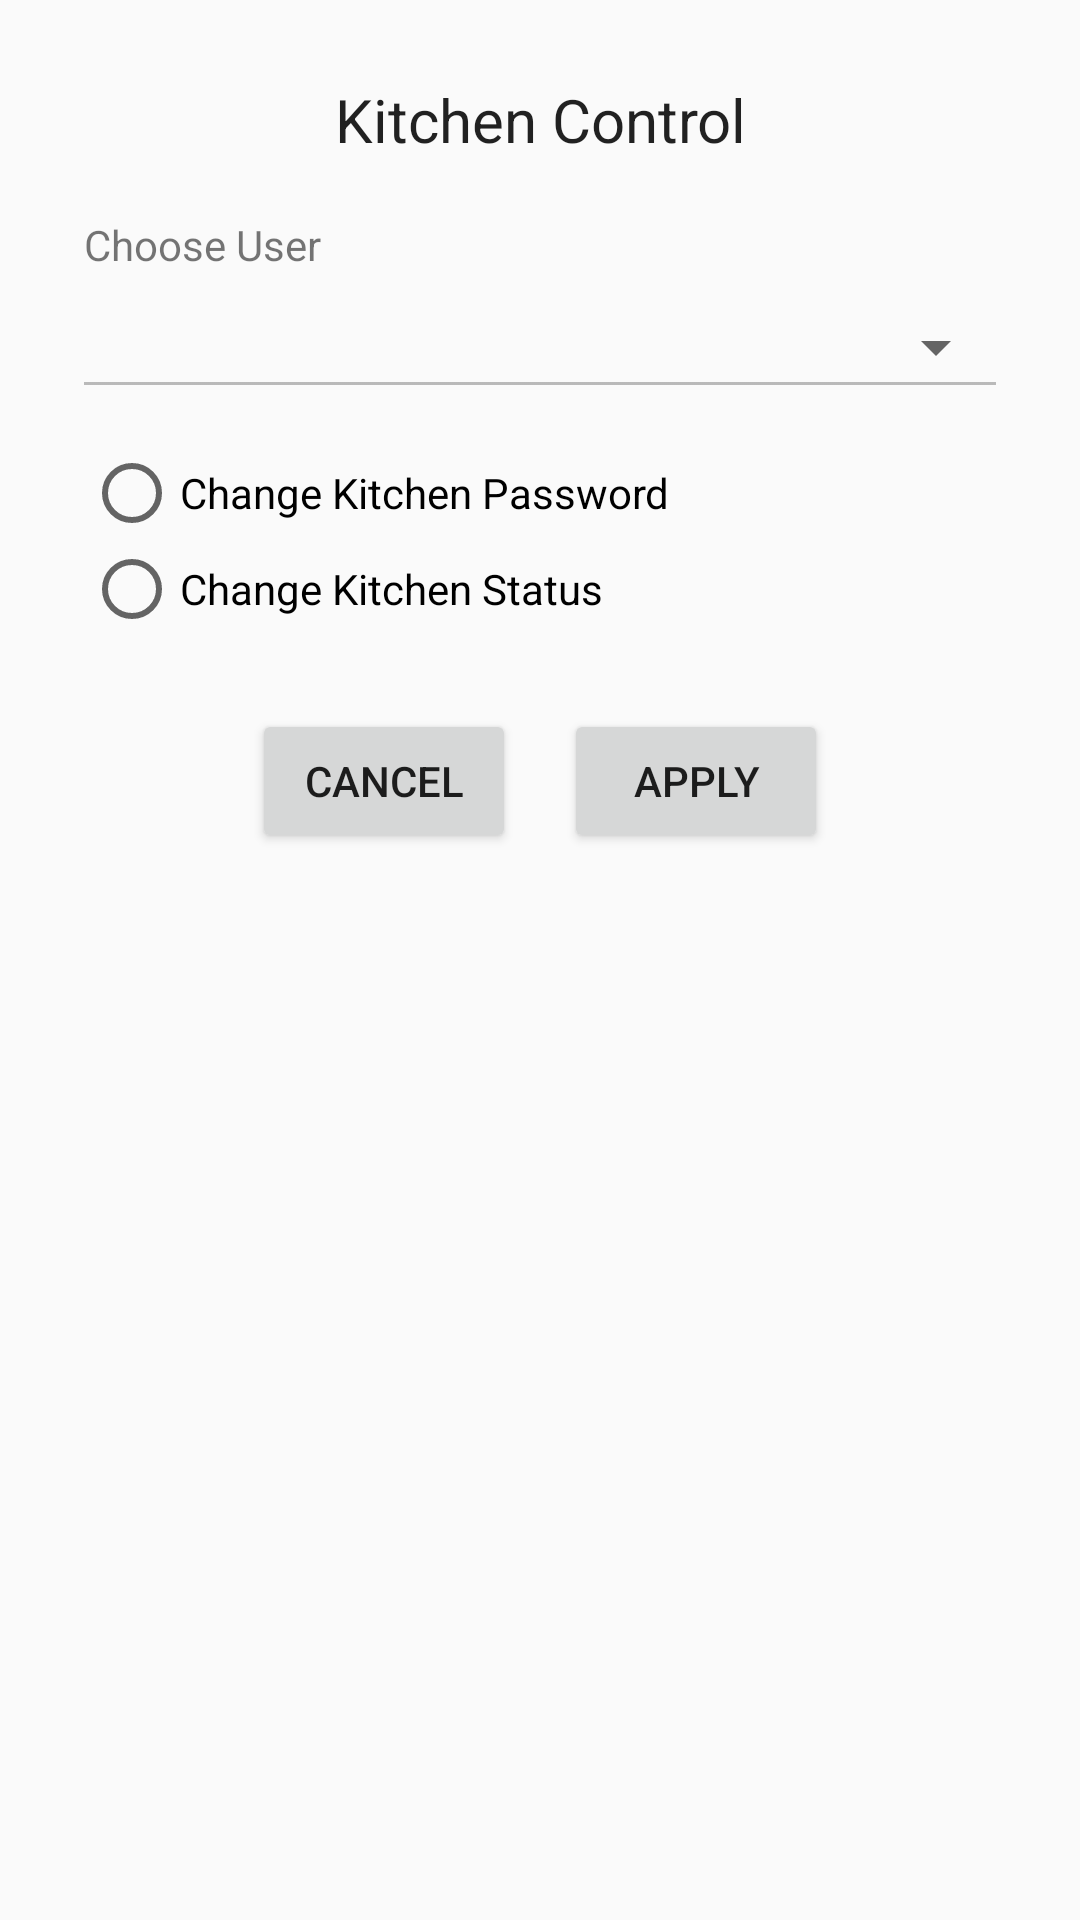

This screen was rendered from an Android layout file. Write that file and the resources it references.
<!-- AndroidManifest.xml: application theme AppTheme -->
<!-- res/layout/kitchencontrol_popup.xml -->
<?xml version="1.0" encoding="utf-8"?>
<LinearLayout xmlns:android="http://schemas.android.com/apk/res/android"
    android:orientation="vertical"
    android:layout_width="350dp"
    android:layout_height="wrap_content"
    android:padding="20dp"
    android:layout_gravity="center">

    <TextView
        android:id="@+id/textView"
        android:layout_width="wrap_content"
        android:layout_height="40dp"
        android:layout_gravity="center"
        android:gravity="center"
        android:text="Kitchen Control"
        android:textAppearance="?android:attr/textAppearanceLarge"
        android:textSize="20dp" />

    <TextView
        android:id="@+id/chooseKitchen_text"
        android:layout_width="wrap_content"
        android:layout_height="wrap_content"
        android:layout_marginStart="8dp"
        android:layout_marginTop="12dp"
        android:text="Choose User" />

    <RelativeLayout
        android:id="@+id/spinner_layout"
        android:layout_width="match_parent"
        android:layout_height="wrap_content"
        android:layout_margin="4dp">
        <com.google.android.material.textfield.TextInputEditText
            android:layout_width="match_parent"
            android:layout_height="wrap_content"
            android:enabled="false"/>

        <Spinner
            android:id="@+id/chooseKitchen_spinner"
            android:layout_width="match_parent"
            android:layout_height="wrap_content"
            android:layout_centerVertical="true" />
    </RelativeLayout>


        <RadioGroup
            android:id="@+id/switch_group"
            android:layout_width="match_parent"
            android:layout_height="wrap_content"
            android:layout_marginStart="8dp"
            android:layout_marginTop="8dp"
            android:layout_marginBottom="8dp"
            android:orientation="vertical">

            <RadioButton
                android:id="@+id/changePassword_button"
                android:layout_width="wrap_content"
                android:layout_height="wrap_content"
                android:text="Change Kitchen Password" />

            <RadioButton
                android:id="@+id/changeStatus_button"
                android:layout_width="wrap_content"
                android:layout_height="wrap_content"
                android:text="Change Kitchen Status" />
        </RadioGroup>


    <LinearLayout
        android:id="@+id/changePassword_group"
        android:layout_width="match_parent"
        android:layout_height="wrap_content"
        android:orientation="vertical"
        android:visibility="gone">

        <TextView
            android:layout_width="wrap_content"
            android:layout_height="wrap_content"
            android:layout_marginStart="8dp"
            android:layout_marginTop="12dp"
            android:text="Change Kitchen Password" />



        <com.google.android.material.textfield.TextInputEditText
            android:id="@+id/changePassword_editText"
            android:layout_width="match_parent"
            android:layout_height="wrap_content"
            android:layout_margin="4dp"
            android:inputType="textPassword" />

    </LinearLayout>

    <LinearLayout
        android:id="@+id/changeStatus_group"
        android:layout_width="match_parent"
        android:layout_height="wrap_content"
        android:orientation="vertical"
        android:visibility="gone">

        <TextView
            android:layout_width="wrap_content"
            android:layout_height="wrap_content"
            android:layout_marginStart="8dp"
            android:layout_marginTop="12dp"
            android:text="Change Kitchen Status" />

        <RadioGroup
            android:id="@+id/changeStatus_radioGroup"
            android:layout_width="match_parent"
            android:layout_height="wrap_content"
            android:layout_marginStart="8dp"
            android:layout_marginTop="8dp"
            android:layout_marginBottom="8dp"
            android:orientation="vertical">

            <RadioButton
                android:id="@+id/ready"
                android:layout_width="wrap_content"
                android:layout_height="wrap_content"
                android:checked="true"
                android:text="Ready" />

            <RadioButton
                android:id="@+id/busy"
                android:layout_width="wrap_content"
                android:layout_height="wrap_content"
                android:text="Busy" />

            <RadioButton
                android:id="@+id/outOfService"
                android:layout_width="wrap_content"
                android:layout_height="wrap_content"
                android:text="Out Of Service" />
        </RadioGroup>

    </LinearLayout>

    
        
        
        
        
        

    
        
        
        
        
        
        
        

        
        
        
        
        
        

        
            
            
            
            

        
            
            
            
            
    

    <LinearLayout
        android:layout_width="match_parent"
        android:layout_height="wrap_content"
        android:layout_margin="4dp"
        android:gravity="center">

        <Button
            android:id="@+id/cancel"
            android:layout_width="wrap_content"
            android:layout_height="wrap_content"
            android:layout_marginStart="8dp"
            android:layout_marginEnd="8dp"
            android:layout_marginTop="12dp"
            android:layout_marginBottom="12dp"
            android:layout_gravity="center"
            android:gravity="center"
            android:text="Cancel" />


        <Button
            android:id="@+id/apply"
            android:layout_width="wrap_content"
            android:layout_height="wrap_content"
            android:layout_marginStart="8dp"
            android:layout_marginEnd="8dp"
            android:layout_marginTop="12dp"
            android:layout_marginBottom="12dp"
            android:layout_gravity="center"
            android:gravity="center"
            android:text="Apply" />

    </LinearLayout>



</LinearLayout>
<!-- resources referenced by this layout -->
<resources>
  <style name="AppTheme" parent="Theme.AppCompat.Light.DarkActionBar">
          
          <item name="colorPrimary">@color/colorPrimary</item>
          <item name="colorPrimaryDark">@color/colorPrimaryDark</item>
          <item name="colorAccent">@color/colorAccent</item>
      </style>
  <color name="colorPrimary">#008577</color>
  <color name="colorPrimaryDark">#00574B</color>
  <color name="colorAccent">#D81B60</color>
</resources>
